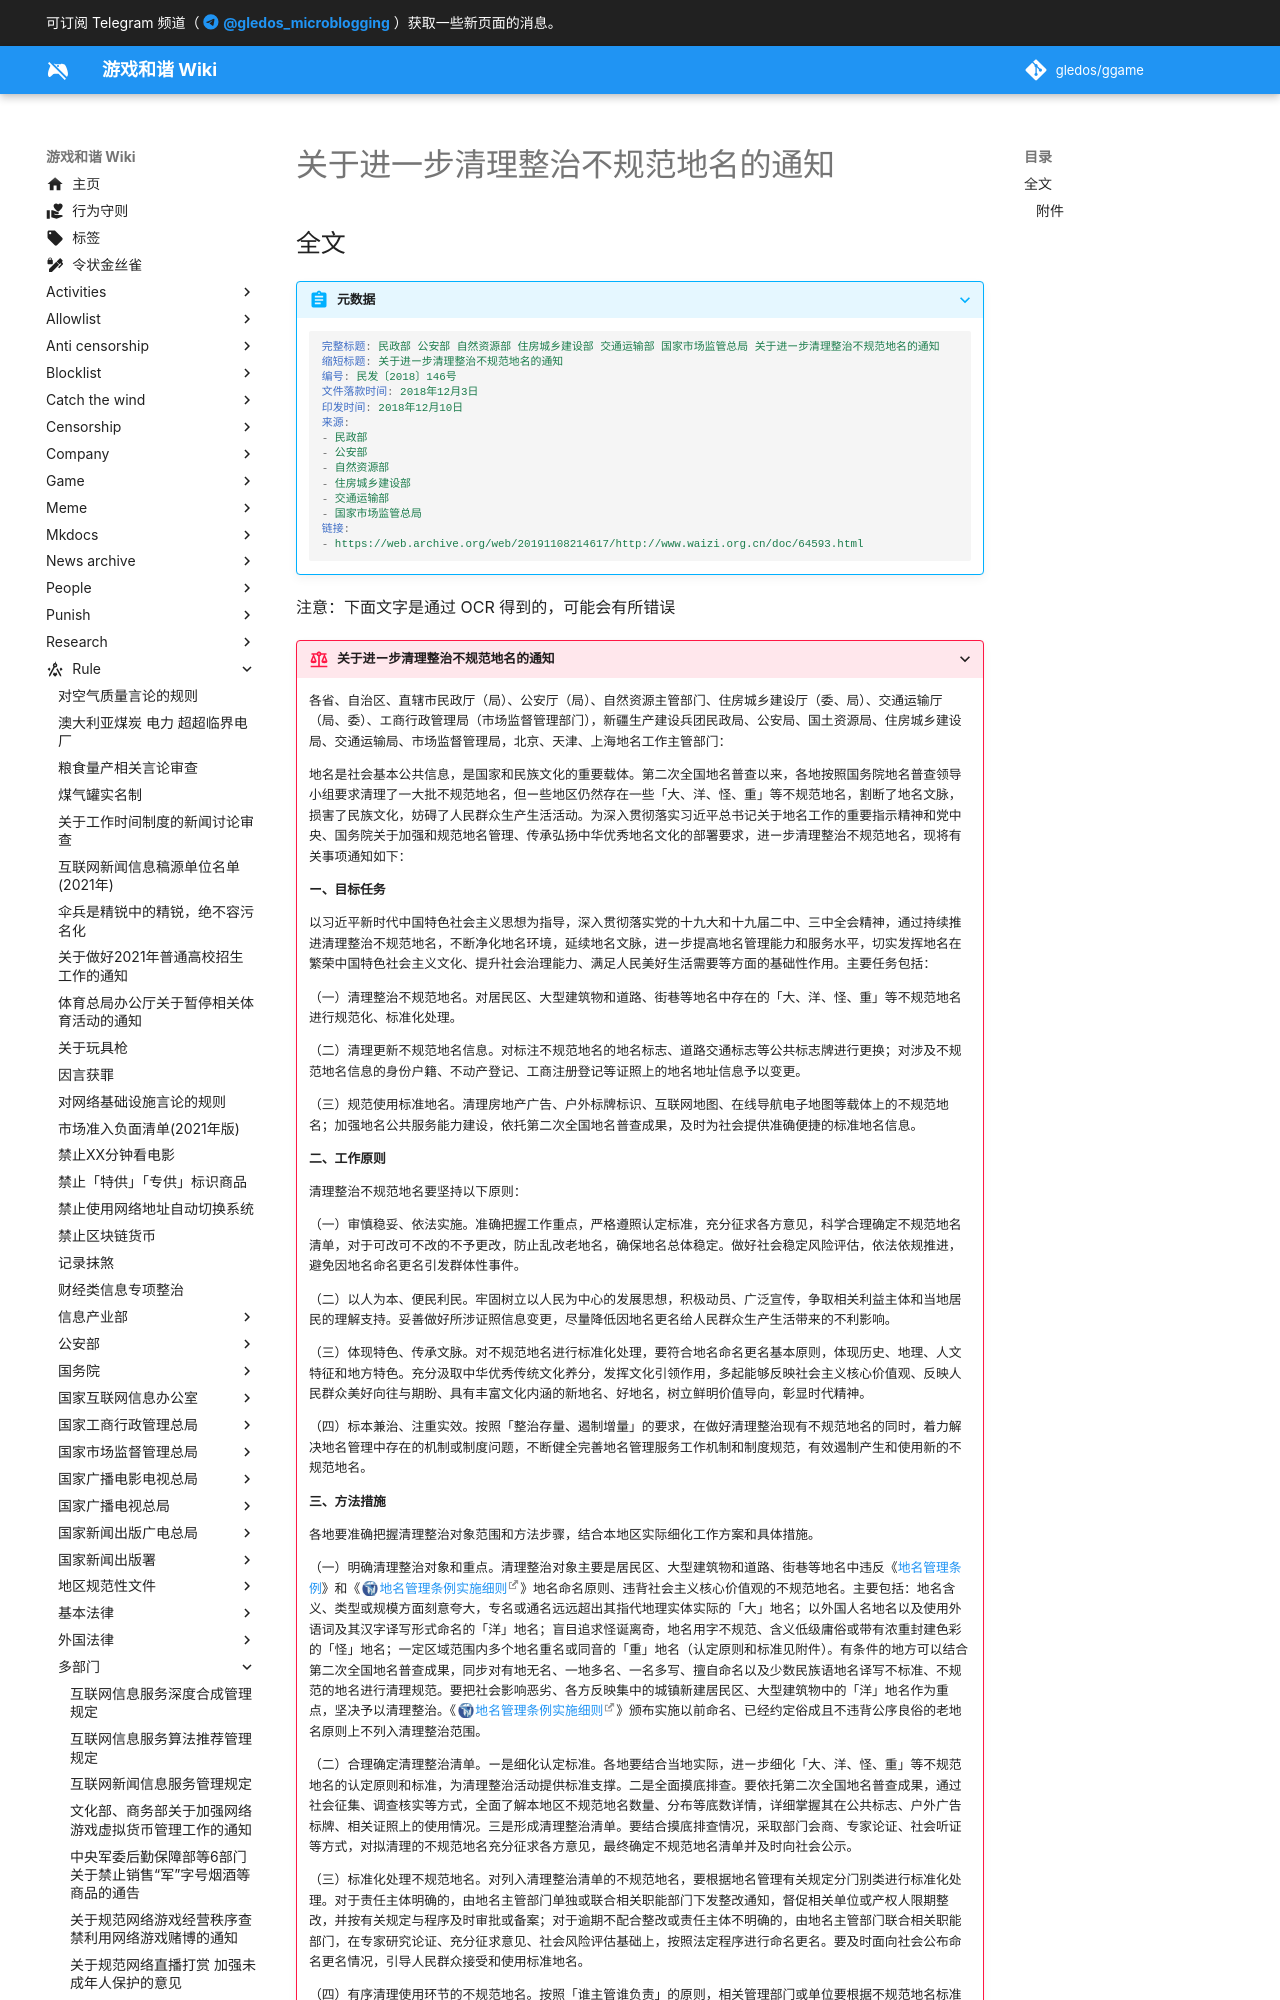

repository: gledos/ggame · page: rule/多部门/关于进一步清理整治不规范地名的通知.html · generator: mkdocs

---
title: 关于进一步清理整治不规范地名的通知
search:
  exclude: true
description:
published: true
date: "2022-07-10T11:10:44"
特殊标签标记: #无标签
editor: markdown
dateCreated: "2021-10-19T16:50:13"
---

## 全文

> [!summary]+ 元数据
>
> ```YAML
> 完整标题: 民政部 公安部 自然资源部 住房城乡建设部 交通运输部 国家市场监管总局 关于进ー步清理整治不规范地名的通知
> 缩短标题: 关于进ー步清理整治不规范地名的通知
> 编号: 民发〔2018〕146号
> 文件落款时间: 2018年12月3日
> 印发时间: 2018年12月10日
> 来源:
> - 民政部
> - 公安部
> - 自然资源部
> - 住房城乡建设部
> - 交通运输部
> - 国家市场监管总局
> 链接:
> - https://web.archive.org/web/20191108214617/http://www.waizi.org.cn/doc/64593.html
> ```

注意：下面文字是通过 OCR 得到的，可能会有所错误
